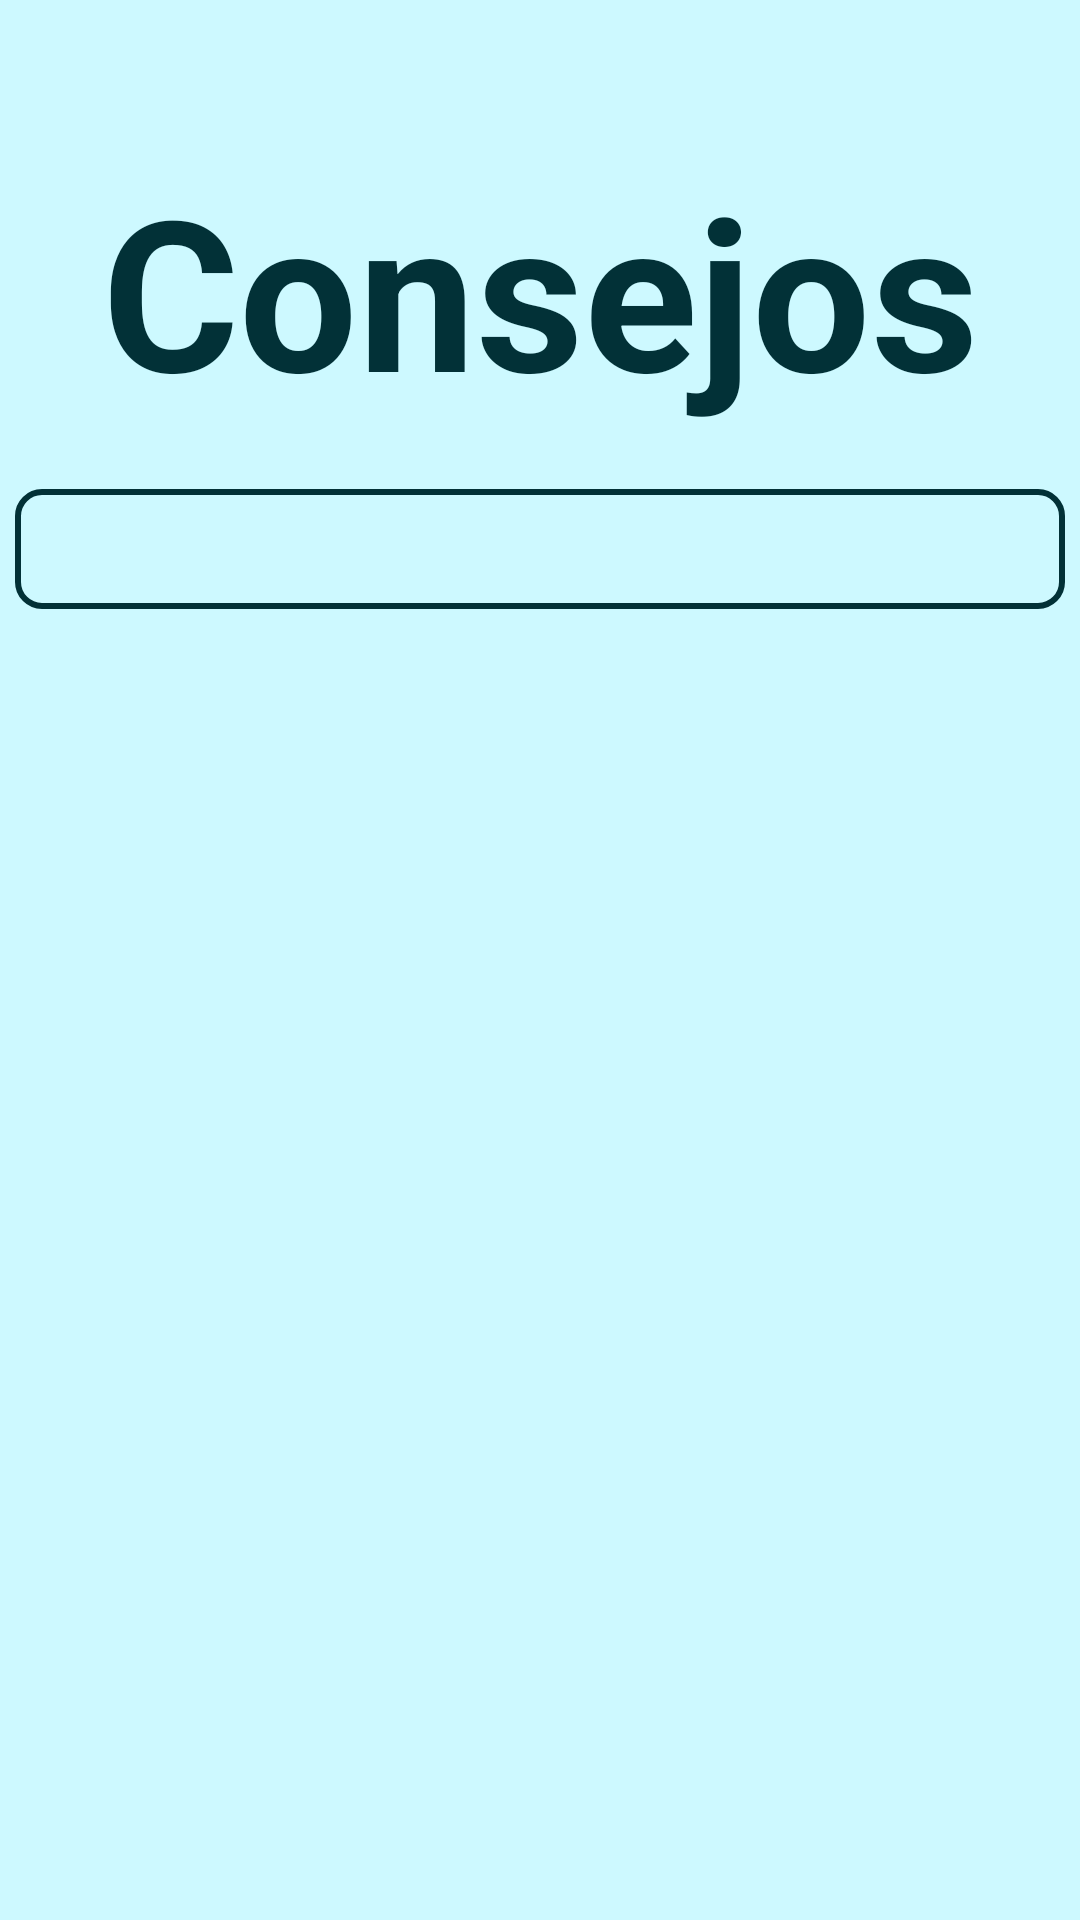

This screen was rendered from an Android layout file. Write that file and the resources it references.
<!-- AndroidManifest.xml: application theme Theme.NoactionBar -->
<!-- res/layout/activity_tips.xml -->
<?xml version="1.0" encoding="utf-8"?>
<androidx.constraintlayout.widget.ConstraintLayout xmlns:android="http://schemas.android.com/apk/res/android"
    xmlns:app="http://schemas.android.com/apk/res-auto"
    xmlns:tools="http://schemas.android.com/tools"
    android:id="@+id/main"
    android:layout_width="match_parent"
    android:layout_height="match_parent"
    android:background="@color/softblue"
    tools:context=".TipsActivity">

    <TextView
        android:id="@+id/tvTipsTitle"
        android:layout_width="wrap_content"
        android:layout_height="wrap_content"
        android:layout_marginTop="50dp"
        android:text="@string/consejos"
        android:textColor="@color/hardblue"
        android:textSize="70sp"
        android:textStyle="bold"
        app:layout_constraintEnd_toEndOf="parent"
        app:layout_constraintStart_toStartOf="parent"
        app:layout_constraintTop_toTopOf="parent" />

    <androidx.recyclerview.widget.RecyclerView
        android:id="@+id/rvTips"
        android:layout_width="350dp"
        android:layout_height="wrap_content"
        android:layout_marginTop="20dp"
        android:background="@drawable/frame_background"
        android:padding="20dp"
        app:layout_constraintEnd_toEndOf="parent"
        app:layout_constraintStart_toStartOf="parent"
        app:layout_constraintTop_toBottomOf="@+id/tvTipsTitle" />
</androidx.constraintlayout.widget.ConstraintLayout>
<!-- resources referenced by this layout -->
<resources>
  <color name="hardblue">#023137</color>
  <color name="softblue">#CDF9FF</color>
  <!-- drawable frame_background (drawable) -->
  <shape xmlns:android="http://schemas.android.com/apk/res/android"
      android:shape="rectangle">
  
      <stroke
          android:width="2dp"
          android:color="@color/hardblue" />
  
      <corners android:radius="8dp" />
  
  </shape>
  <string name="consejos">Consejos</string>
  <style name="Theme.NoactionBar" parent="Theme.Material3.DayNight.NoActionBar">
          <item name="colorPrimary">#023137</item>
          <item name="colorPrimaryDark">#0071CC</item>
          <item name="android:textColorSecondary">#377780</item>
      </style>
</resources>
